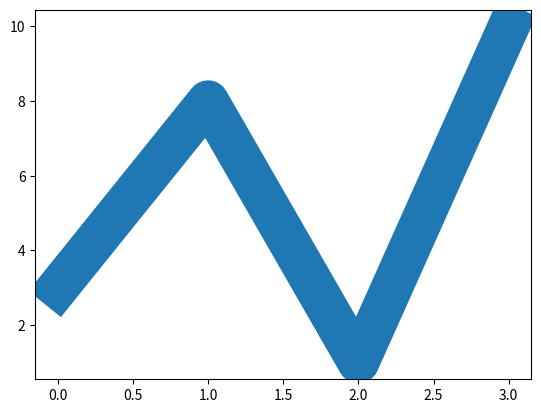

Write Python code to recreate this figure.
import matplotlib.pyplot as plt
import numpy as np

ypoints = np.array([3, 8, 1, 10])

plt.plot(ypoints, linewidth = 30)
plt.show()
